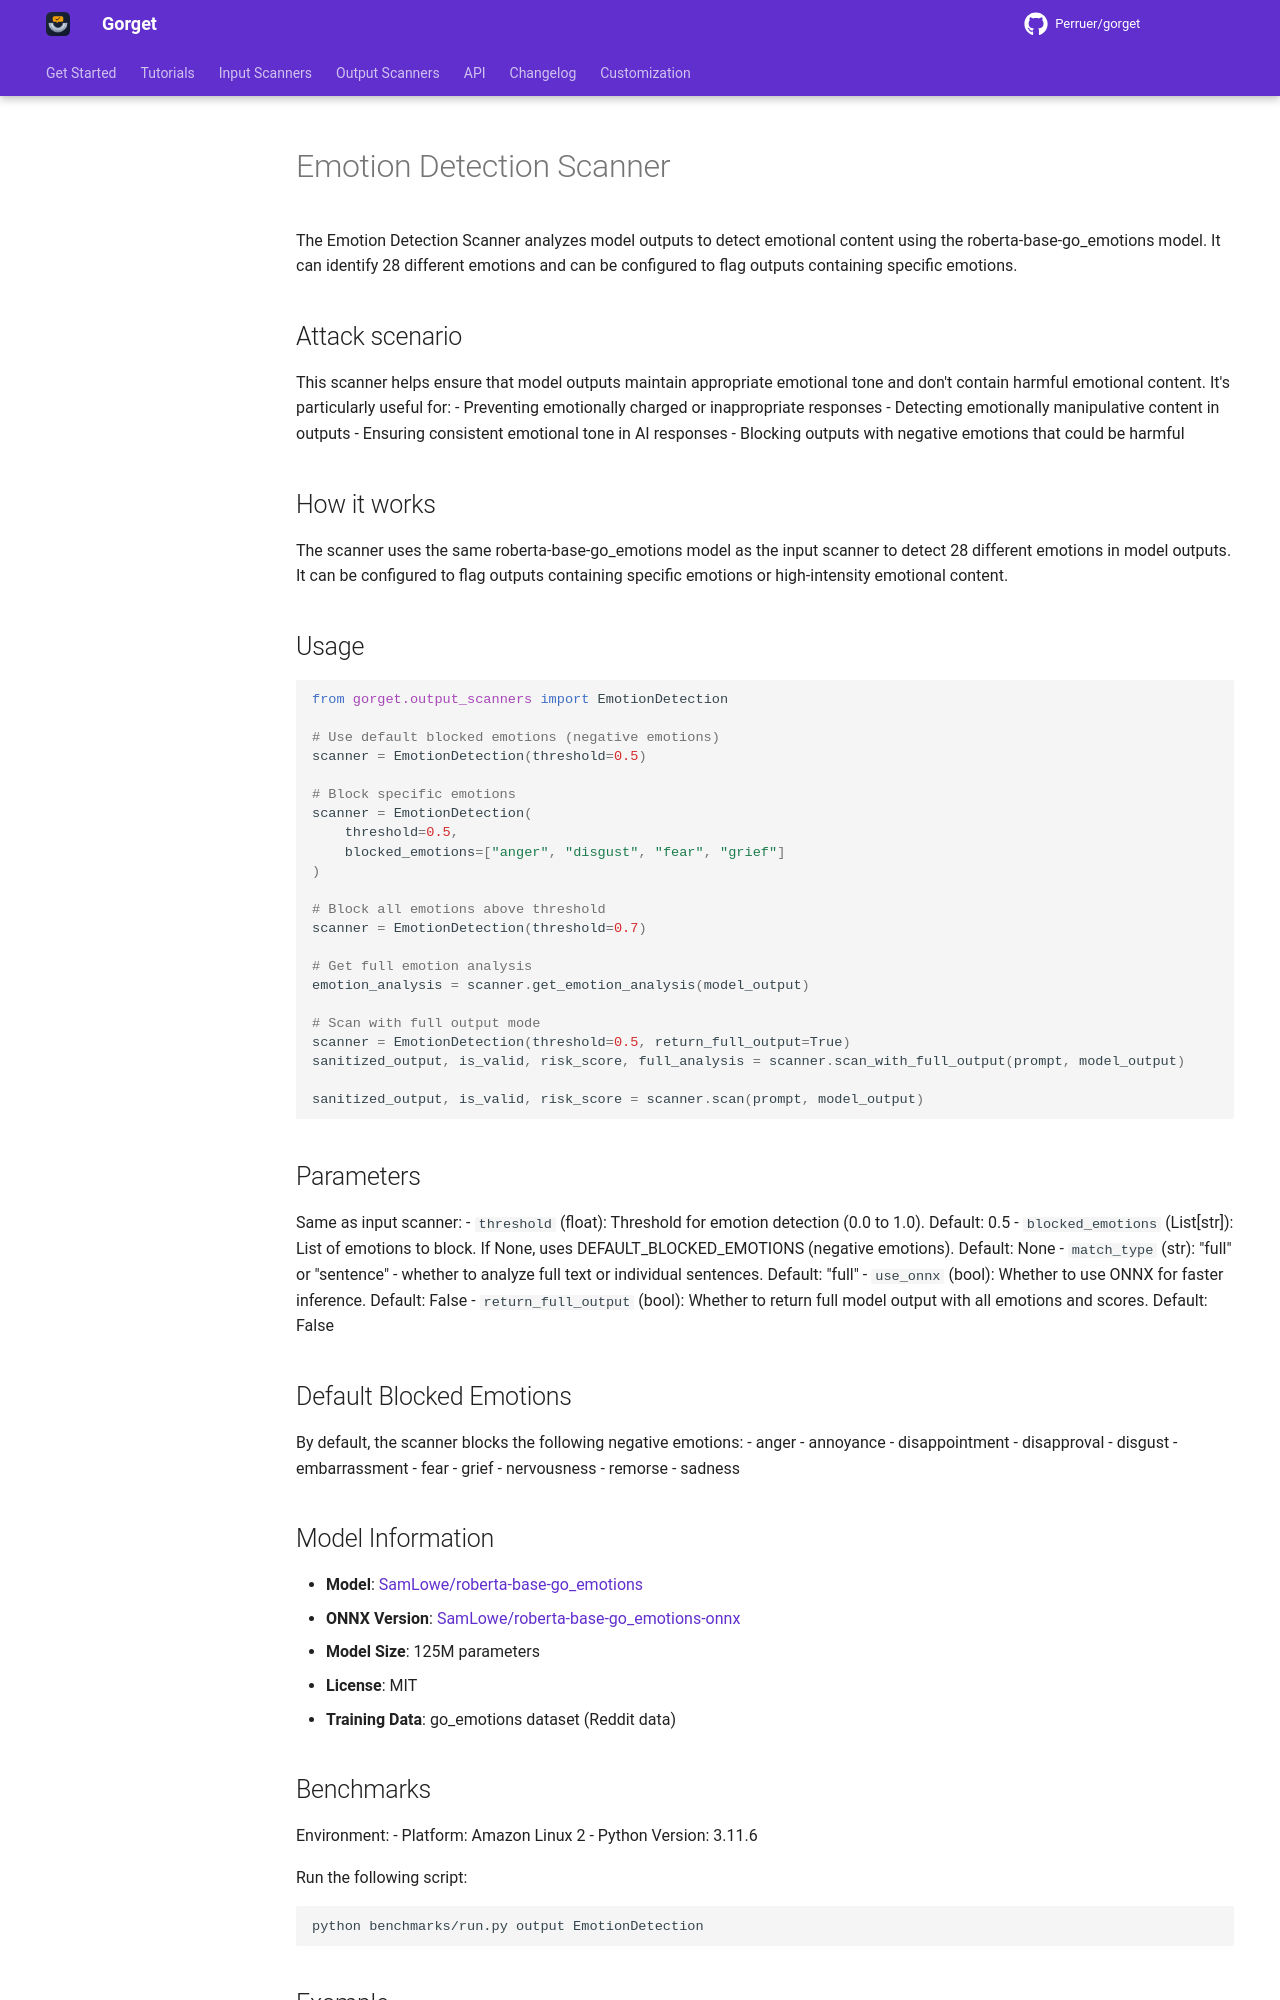

repository: Perruer/gorget · page: output_scanners/emotion_detection/index.html · generator: mkdocs

# Emotion Detection Scanner

The Emotion Detection Scanner analyzes model outputs to detect emotional content using the roberta-base-go_emotions model. It can identify 28 different emotions and can be configured to flag outputs containing specific emotions.

## Attack scenario

This scanner helps ensure that model outputs maintain appropriate emotional tone and don't contain harmful emotional content. It's particularly useful for:
- Preventing emotionally charged or inappropriate responses
- Detecting emotionally manipulative content in outputs
- Ensuring consistent emotional tone in AI responses
- Blocking outputs with negative emotions that could be harmful

## How it works

The scanner uses the same roberta-base-go_emotions model as the input scanner to detect 28 different emotions in model outputs. It can be configured to flag outputs containing specific emotions or high-intensity emotional content.

## Usage

```python
from gorget.output_scanners import EmotionDetection

# Use default blocked emotions (negative emotions)
scanner = EmotionDetection(threshold=0.5)

# Block specific emotions
scanner = EmotionDetection(
    threshold=0.5,
    blocked_emotions=["anger", "disgust", "fear", "grief"]
)

# Block all emotions above threshold
scanner = EmotionDetection(threshold=0.7)

# Get full emotion analysis
emotion_analysis = scanner.get_emotion_analysis(model_output)

# Scan with full output mode
scanner = EmotionDetection(threshold=0.5, return_full_output=True)
sanitized_output, is_valid, risk_score, full_analysis = scanner.scan_with_full_output(prompt, model_output)

sanitized_output, is_valid, risk_score = scanner.scan(prompt, model_output)
```

## Parameters

Same as input scanner:
- `threshold` (float): Threshold for emotion detection (0.0 to 1.0). Default: 0.5
- `blocked_emotions` (List[str]): List of emotions to block. If None, uses DEFAULT_BLOCKED_EMOTIONS (negative emotions). Default: None
- `match_type` (str): "full" or "sentence" - whether to analyze full text or individual sentences. Default: "full"
- `use_onnx` (bool): Whether to use ONNX for faster inference. Default: False
- `return_full_output` (bool): Whether to return full model output with all emotions and scores. Default: False

## Default Blocked Emotions

By default, the scanner blocks the following negative emotions:
- anger
- annoyance
- disappointment
- disapproval
- disgust
- embarrassment
- fear
- grief
- nervousness
- remorse
- sadness

## Model Information

- **Model**: [SamLowe/roberta-base-go_emotions](https://huggingface.co/SamLowe/roberta-base-go_emotions)
- **ONNX Version**: [SamLowe/roberta-base-go_emotions-onnx](https://huggingface.co/SamLowe/roberta-base-go_emotions-onnx)
- **Model Size**: 125M parameters
- **License**: MIT
- **Training Data**: go_emotions dataset (Reddit data)

## Benchmarks

Environment:
- Platform: Amazon Linux 2
- Python Version: 3.11.6

Run the following script:
```sh
python benchmarks/run.py output EmotionDetection
```
